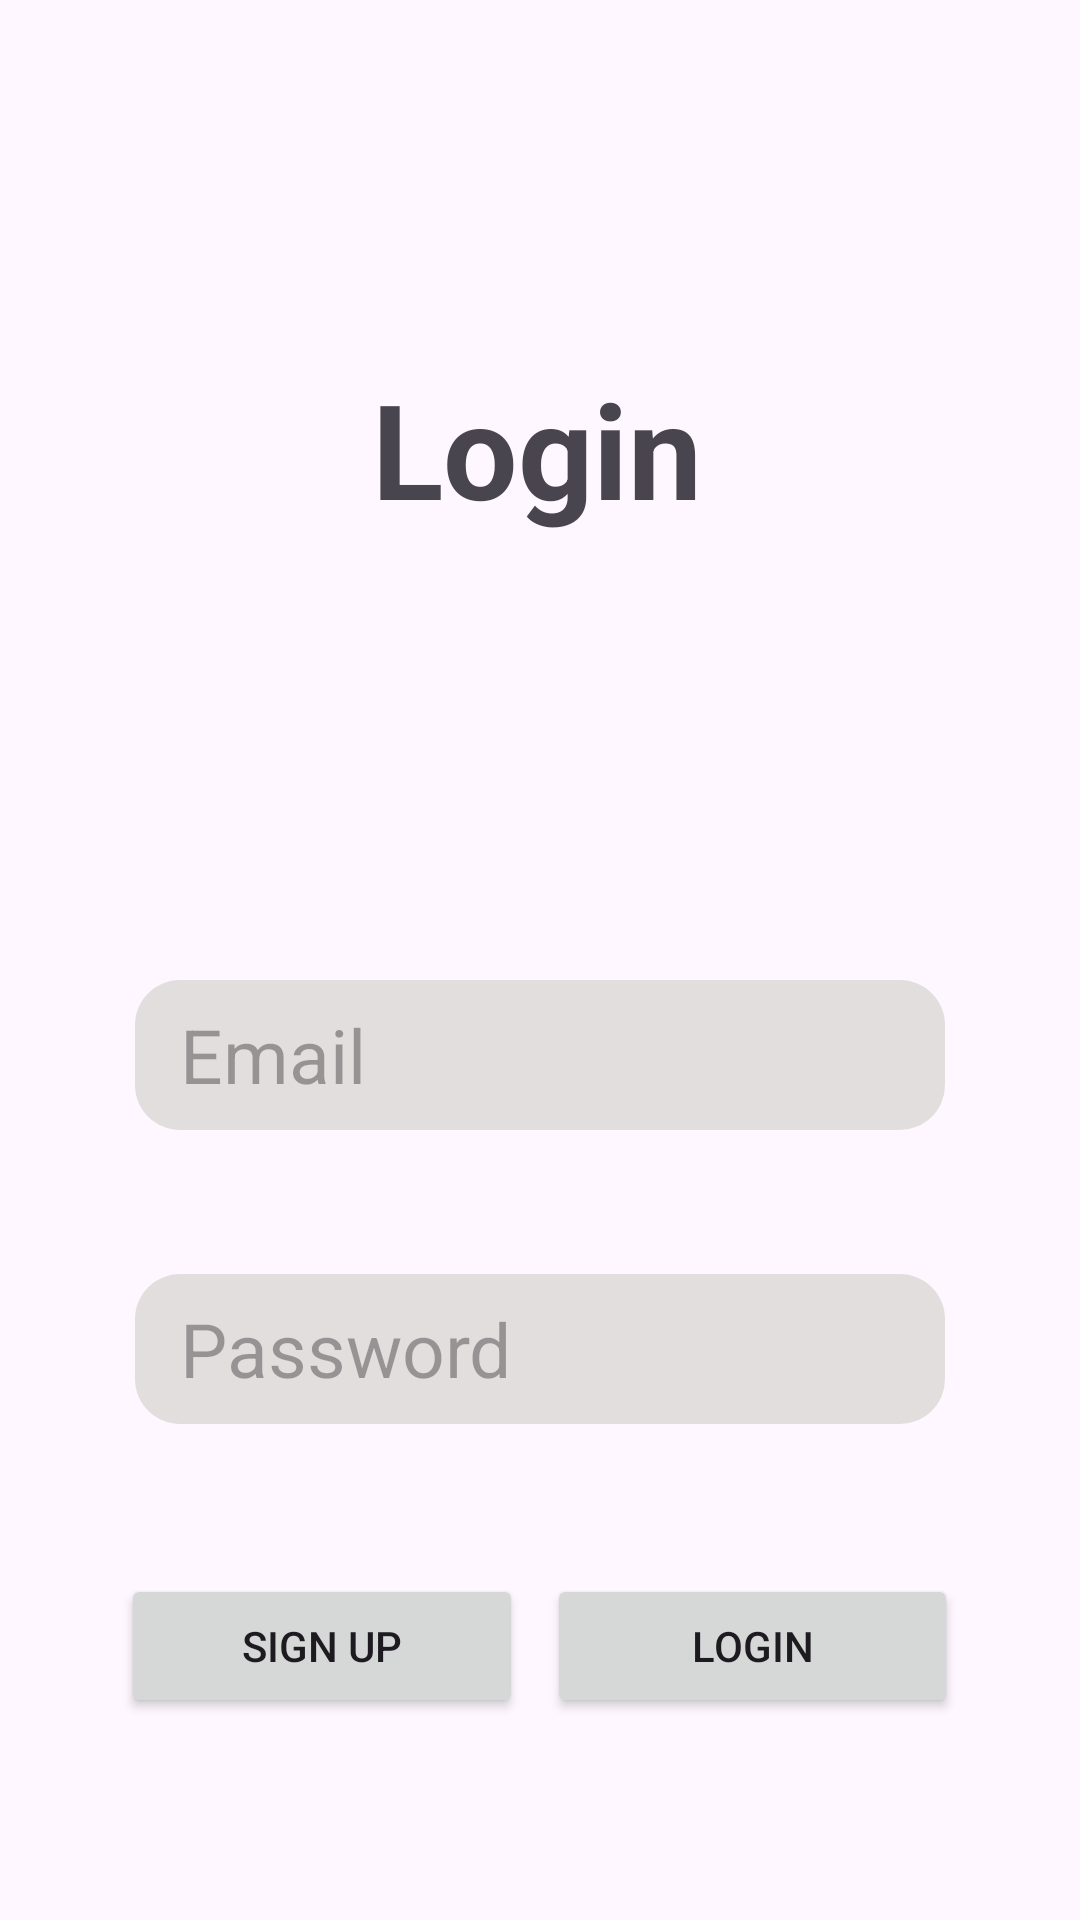

Here is an Android app screen rendered from its layout file. Give the layout XML and the strings, colors and styles it references.
<!-- AndroidManifest.xml: application theme Theme.OkoaApp -->
<!-- res/layout/activity_login_user.xml -->
<?xml version="1.0" encoding="utf-8"?>
<ScrollView xmlns:android="http://schemas.android.com/apk/res/android"
    xmlns:app="http://schemas.android.com/apk/res-auto"
    xmlns:tools="http://schemas.android.com/tools"
    android:layout_width="match_parent"
    android:layout_height="match_parent"
    tools:context=".login_User"
    android:background="@drawable/background">
    <LinearLayout
        android:layout_width="match_parent"
        android:layout_height="wrap_content"
        android:layout_marginTop="100dp"
        android:orientation="vertical">
        <TextView
            android:layout_width="match_parent"
            android:layout_height="wrap_content"
            android:text="Login"
            android:textStyle="bold"
            android:layout_marginStart="30dp"
            android:gravity="center"
            android:textSize="44dp"
            android:layout_marginEnd="32dp"
            android:layout_marginTop="20dp">

        </TextView>
        <LinearLayout
            android:layout_width="wrap_content"
            android:layout_height="wrap_content"
            android:layout_marginTop="100dp"
            android:orientation="vertical"
            android:layout_gravity="center">

            <EditText
                android:id="@+id/user_email"
                android:layout_width="270dp"
                android:layout_height="50dp"
                android:layout_marginTop="48dp"
                android:background="@drawable/backgeound_input"
                android:ems="10"
                android:hint="Email"
                android:inputType="textEmailAddress"
                android:paddingStart="15dp"
                android:textColor="@color/black"
                android:textSize="25sp"
                app:layout_constraintEnd_toEndOf="@+id/user_password"
                app:layout_constraintHorizontal_bias="0.0"
                app:layout_constraintStart_toStartOf="@+id/user_password"
                app:layout_constraintTop_toBottomOf="@+id/user_name" />

            <EditText
                android:id="@+id/user_password"
                android:layout_width="270dp"
                android:layout_height="50dp"
                android:layout_marginTop="48dp"
                android:background="@drawable/backgeound_input"
                android:hint="Password"
                android:inputType="textPassword"
                android:paddingStart="15sp"
                android:textColor="@color/black"
                android:textSize="25sp"
                app:layout_constraintEnd_toEndOf="@+id/conf_password"
                app:layout_constraintHorizontal_bias="0.0"
                app:layout_constraintStart_toStartOf="@+id/conf_password"
                app:layout_constraintTop_toBottomOf="@+id/user_email" />


        </LinearLayout>

        <ProgressBar
            android:layout_width="wrap_content"
            android:layout_height="wrap_content"
            android:visibility="gone"
            android:id="@+id/progressbar"
            android:layout_gravity="center"/>


        <LinearLayout
            android:layout_width="wrap_content"
            android:layout_height="wrap_content"
            android:layout_gravity="center"
            android:layout_marginTop="50dp"
            android:layout_marginBottom="60dp"
            android:orientation="horizontal">
            <Button
                android:id="@+id/userloginsignup"
                android:layout_width="134dp"
                android:layout_height="48dp"
                android:text="Sign Up"
                app:layout_constraintStart_toStartOf="@+id/conf_password"
                app:layout_constraintTop_toBottomOf="@+id/conf_password" />

            <Button
                android:id="@+id/btnuserlogin"
                android:layout_width="137dp"
                android:layout_height="48dp"
                android:layout_marginStart="8dp"
                android:text="Login"
                app:layout_constraintEnd_toEndOf="@+id/conf_password"
                app:layout_constraintStart_toEndOf="@+id/button"
                app:layout_constraintTop_toBottomOf="@+id/conf_password" />
        </LinearLayout>
    </LinearLayout>

</ScrollView>
<!-- resources referenced by this layout -->
<resources>
  <!-- drawable backgeound_input (drawable) -->
  <?xml version="1.0" encoding="utf-8"?>
  <shape xmlns:android="http://schemas.android.com/apk/res/android">
  
      <corners android:radius="15dp"/>
      <solid android:color="#E3DEDE"/>
  
  </shape>
  <style name="Theme.OkoaApp" parent="Base.Theme.OkoaApp" />
  <style name="Base.Theme.OkoaApp" parent="Theme.Material3.DayNight.NoActionBar">
          
          
      </style>
  <!-- not gathered from this repository: default colours our renderer supplied (Android Studio template values) -->
  <color name="black">#FF000000</color>
</resources>
